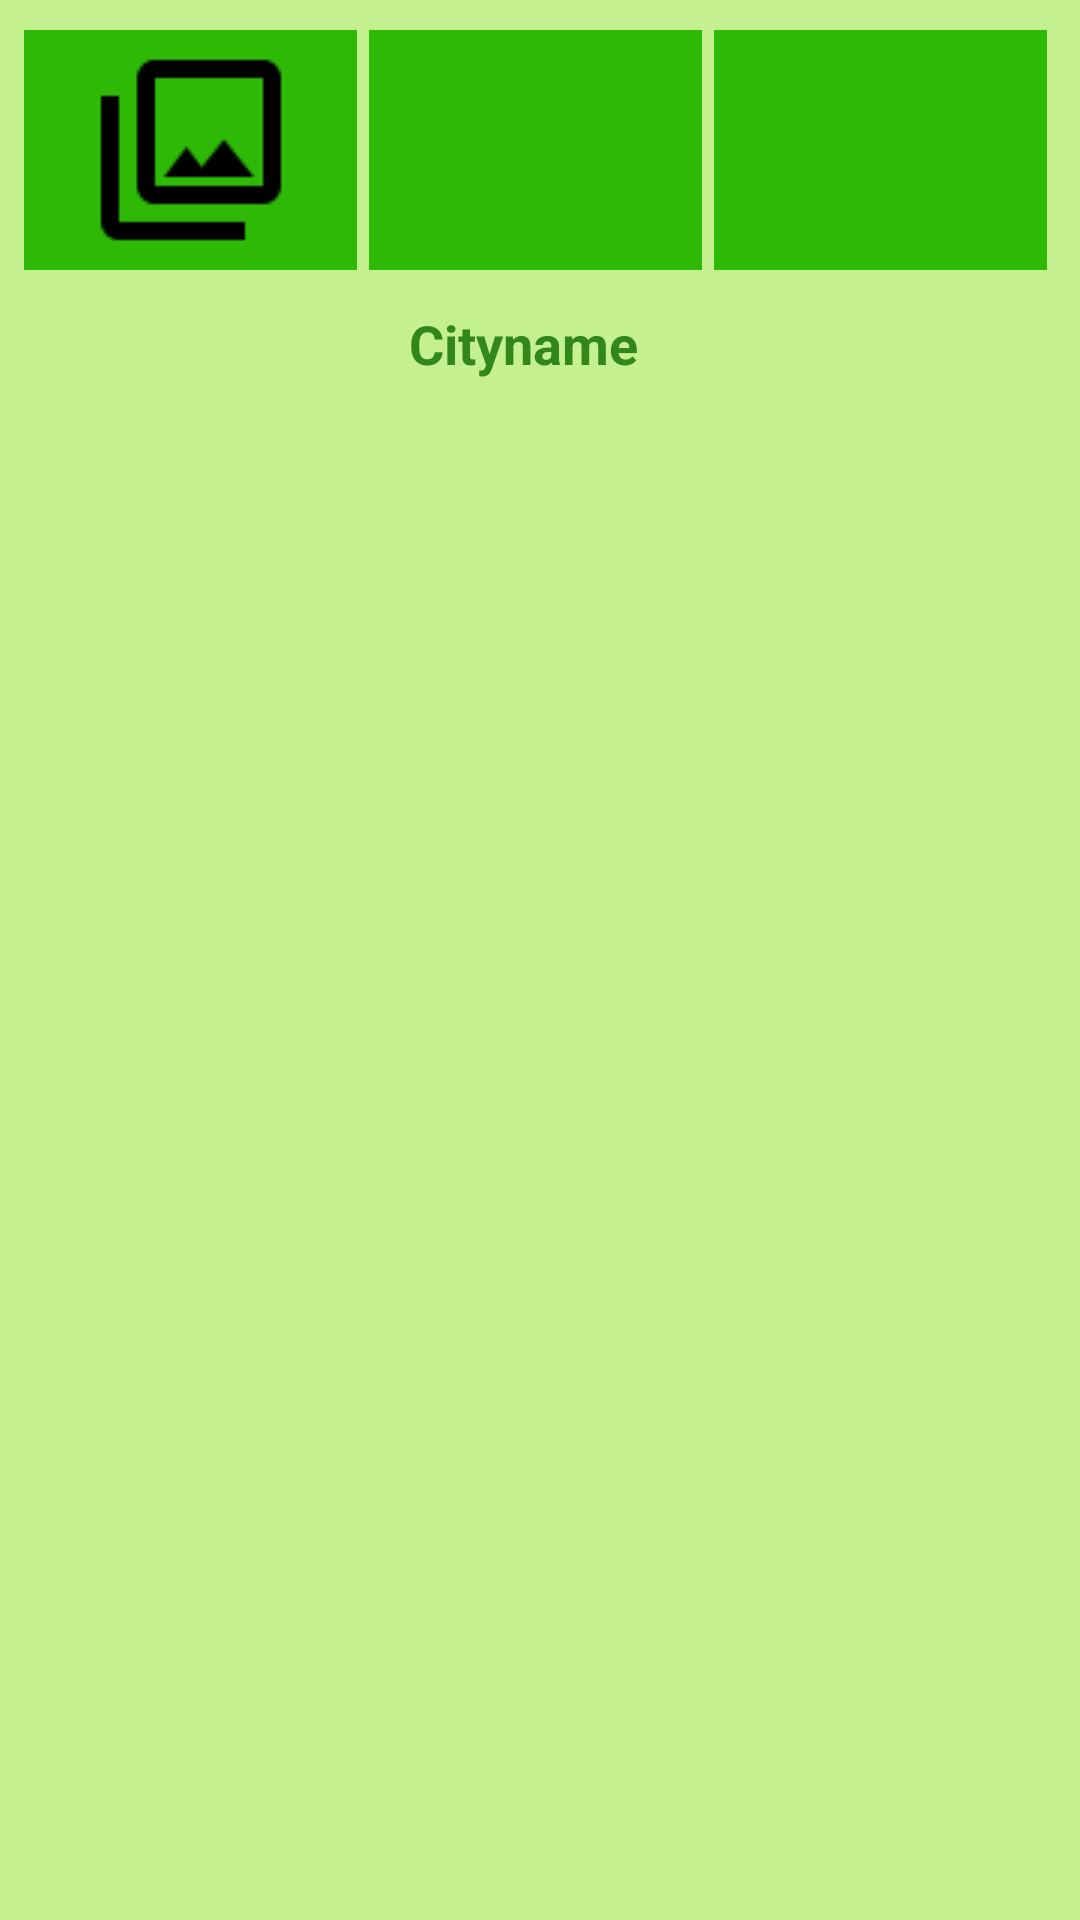

Here is an Android app screen rendered from its layout file. Give the layout XML and the strings, colors and styles it references.
<!-- AndroidManifest.xml: application theme AppTheme -->
<!-- res/layout/fragment_photo.xml -->
<?xml version="1.0" encoding="utf-8"?>
<RelativeLayout xmlns:android="http://schemas.android.com/apk/res/android"
    xmlns:app="http://schemas.android.com/apk/res-auto"
    xmlns:tools="http://schemas.android.com/tools"
    android:id="@+id/constraintLayout"
    android:layout_width="match_parent"
    android:layout_height="match_parent"
    android:background="@color/colorbacck"
    tools:context=".signin.MainActivity$PlaceholderFragment">


    <ImageButton
        android:id="@+id/btnChoose"
        android:layout_width="111dp"
        android:layout_height="80dp"
        android:text="Open Gallery"
        android:gravity="center"
        android:layout_marginTop="10dp"
        android:layout_marginLeft="8dp"
        android:textSize="14sp"
        android:textColor="@color/grey_300"
        android:background="@color/colorPrimary2"
        android:src="@drawable/outline_photo_library_black_36" />

    <ImageButton
        android:id="@+id/btnCamera"
        android:layout_width="111dp"
        android:layout_height="80dp"
        android:gravity="center"
        android:text="Open Camera"
        android:layout_marginTop="10dp"
        android:layout_marginLeft="4dp"
        android:background="@color/colorPrimary2"
        android:textSize="14sp"
        android:textColor="@color/grey_300"
        android:layout_toRightOf="@+id/btnChoose"
        android:src="@drawable/outline_photo_camera_black_36"/>
    <ImageButton
        android:id="@+id/btnUpload"
        android:layout_width="111dp"
        android:layout_height="80dp"
        android:gravity="center"
        android:text="Upload"
        android:layout_marginTop="10dp"
        android:layout_marginLeft="4dp"
        android:layout_marginRight="8dp"
        android:textSize="14sp"
        android:textColor="@color/grey_300"
        android:background="@color/colorPrimary2"
        android:layout_toRightOf="@+id/btnCamera"
        android:src="@drawable/outline_cloud_upload_black_36"/>

    <TextView
        android:id="@+id/tv2"
        android:layout_width="349dp"
        android:layout_height="29dp"
        android:layout_below="@+id/btnChoose"
        android:layout_marginTop="10dp"
        android:gravity="center"
        android:text="Cityname"
        android:textSize="18sp"
        android:textColor="@color/colorPrimary"
        android:textStyle="bold"/>

    <ImageView
        android:id="@+id/imgView"
        android:layout_width="300dp"
        android:layout_height="350dp"
        android:layout_below="@id/tv2"
        android:layout_marginTop="15dp"
        android:layout_marginBottom="10dp"
        android:layout_centerHorizontal="true"
        android:layout_centerVertical="true"/>


</RelativeLayout>
<!-- resources referenced by this layout -->
<resources>
  <color name="colorPrimary">#32871b</color>
  <color name="colorPrimary2">#2EB907</color>
  <color name="colorbacck">#C4F08F</color>
  <color name="grey_300">#E0E0E0</color>
  <!-- drawable outline_photo_library_black_36: png bitmap (drawable, 397 bytes) -->
  <style name="AppTheme" parent="Theme.AppCompat.Light.DarkActionBar">
          
          <item name="colorPrimary">@color/colorPrimary</item>
          <item name="colorPrimaryDark">@color/colorPrimaryDark</item>
          <item name="colorAccent">@color/colorAccent</item>
      </style>
  <color name="colorPrimaryDark">#104909</color>
  <color name="colorAccent">#FDE93B</color>
</resources>
